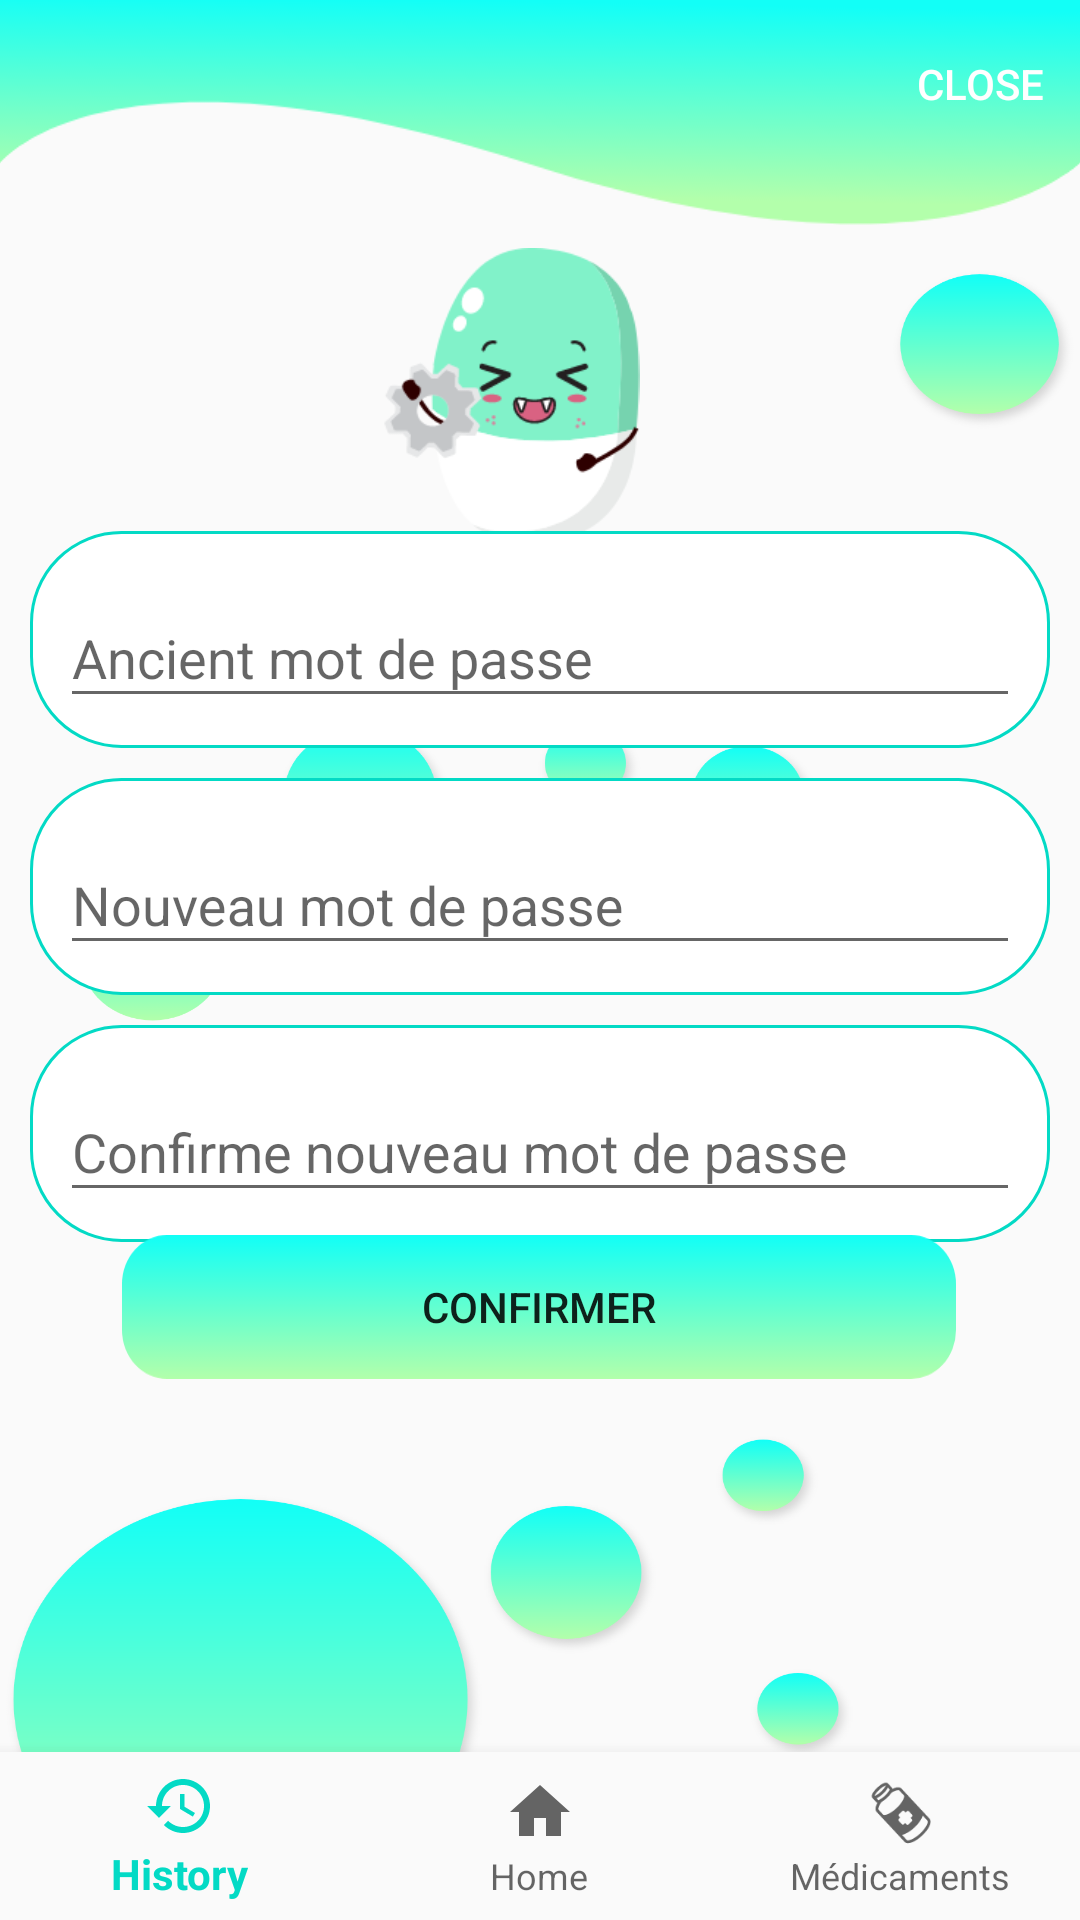

Android layout source for this screen:
<!-- AndroidManifest.xml: application theme AppTheme -->
<!-- res/layout/activity_change_password.xml -->
<?xml version="1.0" encoding="utf-8"?>
<androidx.constraintlayout.widget.ConstraintLayout xmlns:android="http://schemas.android.com/apk/res/android"
    xmlns:app="http://schemas.android.com/apk/res-auto"
    xmlns:tools="http://schemas.android.com/tools"
    android:layout_width="match_parent"
    android:layout_height="match_parent"
    android:background="@drawable/circles2"
    tools:context=".ChangePassword">
    <androidx.appcompat.widget.Toolbar
        android:id="@+id/toolbar10"
        android:layout_width="match_parent"
        android:layout_height="75dp"
        android:background="@drawable/trace139"
        android:theme="@style/ThemeOverlay.AppCompat.Dark.ActionBar"
        app:layout_constraintBottom_toBottomOf="parent"
        app:layout_constraintEnd_toEndOf="parent"
        app:layout_constraintStart_toStartOf="parent"
        app:layout_constraintTop_toTopOf="parent"
        app:layout_constraintVertical_bias="0.0"
        app:menu="@menu/menu4"
         app:titleTextColor="#00FFFFFF"
        app:title="Changer mot de passe"
        app:titleMarginStart="30dp" />

    <ImageView
        android:id="@+id/imageView9"
        android:layout_width="133dp"
        android:layout_height="110dp"
        android:src="@drawable/piluparam"
        app:layout_constraintBottom_toBottomOf="parent"
        app:layout_constraintEnd_toEndOf="parent"
        app:layout_constraintHorizontal_bias="0.456"
        app:layout_constraintStart_toStartOf="parent"
        app:layout_constraintTop_toTopOf="parent"
        app:layout_constraintVertical_bias="0.156" />

    <LinearLayout
        android:id="@+id/linearLayout5"
        android:layout_width="match_parent"
        android:layout_height="wrap_content"
        android:orientation="vertical"
        app:layout_constraintBottom_toBottomOf="@+id/bottom_navigation"
        app:layout_constraintEnd_toEndOf="parent"
        app:layout_constraintHorizontal_bias="0.0"
        app:layout_constraintStart_toStartOf="parent"
        app:layout_constraintTop_toTopOf="@+id/toolbar10"
        app:layout_constraintVertical_bias="0.45">

        <com.google.android.material.textfield.TextInputLayout
            android:id="@+id/textInputLayout"
            android:layout_width="match_parent"
            android:layout_height="wrap_content"
            android:layout_marginStart="10dp"
            android:layout_marginLeft="10dp"
            android:layout_marginEnd="10dp"
            android:layout_marginBottom="10dp"
            android:background="@drawable/shape"
            app:layout_constraintBottom_toBottomOf="parent"
            app:layout_constraintCircleRadius="30dp"
            app:layout_constraintEnd_toEndOf="parent"
            app:layout_constraintHorizontal_bias="0.0"
            app:layout_constraintStart_toStartOf="parent"
            app:layout_constraintTop_toTopOf="parent"
            app:layout_constraintVertical_bias="0.392">

            <com.google.android.material.textfield.TextInputEditText
                android:id="@+id/oldpsw"
                android:layout_width="match_parent"
                android:layout_height="wrap_content"
                android:hint="Ancient mot de passe" />

        </com.google.android.material.textfield.TextInputLayout>

        <com.google.android.material.textfield.TextInputLayout
            android:id="@+id/textInputLayout3"
            android:layout_width="match_parent"
            android:layout_height="wrap_content"
            android:layout_marginStart="10dp"
            android:layout_marginLeft="10dp"
            android:layout_marginEnd="10dp"
            android:layout_marginBottom="10dp"
            android:background="@drawable/shape"
            app:layout_constraintBottom_toBottomOf="parent"
            app:layout_constraintEnd_toEndOf="parent"
            app:layout_constraintHorizontal_bias="1.0"
            app:layout_constraintStart_toStartOf="parent"
            app:layout_constraintTop_toTopOf="parent"
            app:layout_constraintVertical_bias="0.515">

            <com.google.android.material.textfield.TextInputEditText
                android:id="@+id/newpsw"
                android:layout_width="match_parent"
                android:layout_height="wrap_content"
                android:hint="Nouveau mot de passe" />

        </com.google.android.material.textfield.TextInputLayout>

        <com.google.android.material.textfield.TextInputLayout
            android:id="@+id/textInputLayout2"
            android:layout_width="match_parent"
            android:layout_height="wrap_content"
            android:layout_marginStart="10dp"
            android:layout_marginLeft="10dp"
            android:layout_marginEnd="10dp"
            android:layout_marginBottom="10dp"
            android:background="@drawable/shape"
            app:layout_constraintBottom_toBottomOf="parent"
            app:layout_constraintEnd_toEndOf="parent"
            app:layout_constraintHorizontal_bias="0.0"
            app:layout_constraintStart_toStartOf="parent"
            app:layout_constraintTop_toTopOf="parent"
            app:layout_constraintVertical_bias="0.642">

            <com.google.android.material.textfield.TextInputEditText
                android:id="@+id/confnewpsw"
                android:layout_width="match_parent"
                android:layout_height="wrap_content"
                android:hint="Confirme nouveau mot de passe" />

        </com.google.android.material.textfield.TextInputLayout>


    </LinearLayout>

    <Button
        android:id="@+id/buttonconf"
        android:layout_width="wrap_content"
        android:layout_height="wrap_content"
        android:layout_marginBottom="120dp"
        android:background="@drawable/calculbtn"
        android:text="Confirmer"
        app:layout_constraintBottom_toBottomOf="@+id/bottom_navigation"
        app:layout_constraintEnd_toEndOf="parent"
        app:layout_constraintHorizontal_bias="0.496"
        app:layout_constraintStart_toStartOf="parent"
        app:layout_constraintTop_toTopOf="@+id/toolbar10"
        app:layout_constraintVertical_bias="0.872" />

    <com.google.android.material.bottomnavigation.BottomNavigationView
        android:id="@+id/bottom_navigation"
        android:layout_width="wrap_content"
        android:layout_height="wrap_content"
        android:layout_alignParentBottom="true"
        android:background="?android:attr/windowBackground"
        app:layout_constraintBottom_toBottomOf="parent"
        app:layout_constraintEnd_toEndOf="parent"
        app:layout_constraintHorizontal_bias="0.4"
        app:layout_constraintStart_toStartOf="parent"
        app:layout_constraintTop_toTopOf="@+id/toolbar"
        app:layout_constraintVertical_bias="1.0"
        app:menu="@menu/buttom_navigation" />
</androidx.constraintlayout.widget.ConstraintLayout>
<!-- resources referenced by this layout -->
<resources>
  <!-- drawable calculbtn: png bitmap (drawable-hdpi, 1864 bytes) -->
  <!-- drawable circles2: png bitmap (drawable-hdpi, 103546 bytes) -->
  <!-- drawable piluparam: png bitmap (drawable-hdpi, 6429 bytes) -->
  <!-- drawable shape (drawable) -->
  <?xml version="1.0" encoding="utf-8"?>
  <shape xmlns:android="http://schemas.android.com/apk/res/android"
      android:shape="rectangle">
  
      <gradient
          android:endColor="#FFFFFF"
          android:centerColor="#FFFFFF"
          android:startColor="#FFFFFF"
          android:angle="270"
          />
      <corners
          android:radius="30dp"
  
          />
      <stroke android:width="1dp"
          android:color="@color/colorAccent"/>
      <padding
          android:left="10dp"
          android:top="10dp"
          android:right="10dp"
          android:bottom="10dp" />
  
  
  </shape>
  <!-- drawable trace139: png bitmap (drawable-hdpi, 7224 bytes) -->
  <style name="AppTheme" parent="Theme.AppCompat.Light.NoActionBar">
          
          <item name="colorPrimary">@color/colorAccent</item>
          <item name="colorPrimaryDark">@color/colorPrimaryDark</item>
          <item name="colorAccent">@color/colorAccent</item>
  
      </style>
  <color name="colorAccent">#03DAC5</color>
  <color name="colorPrimaryDark">#707070</color>
</resources>
